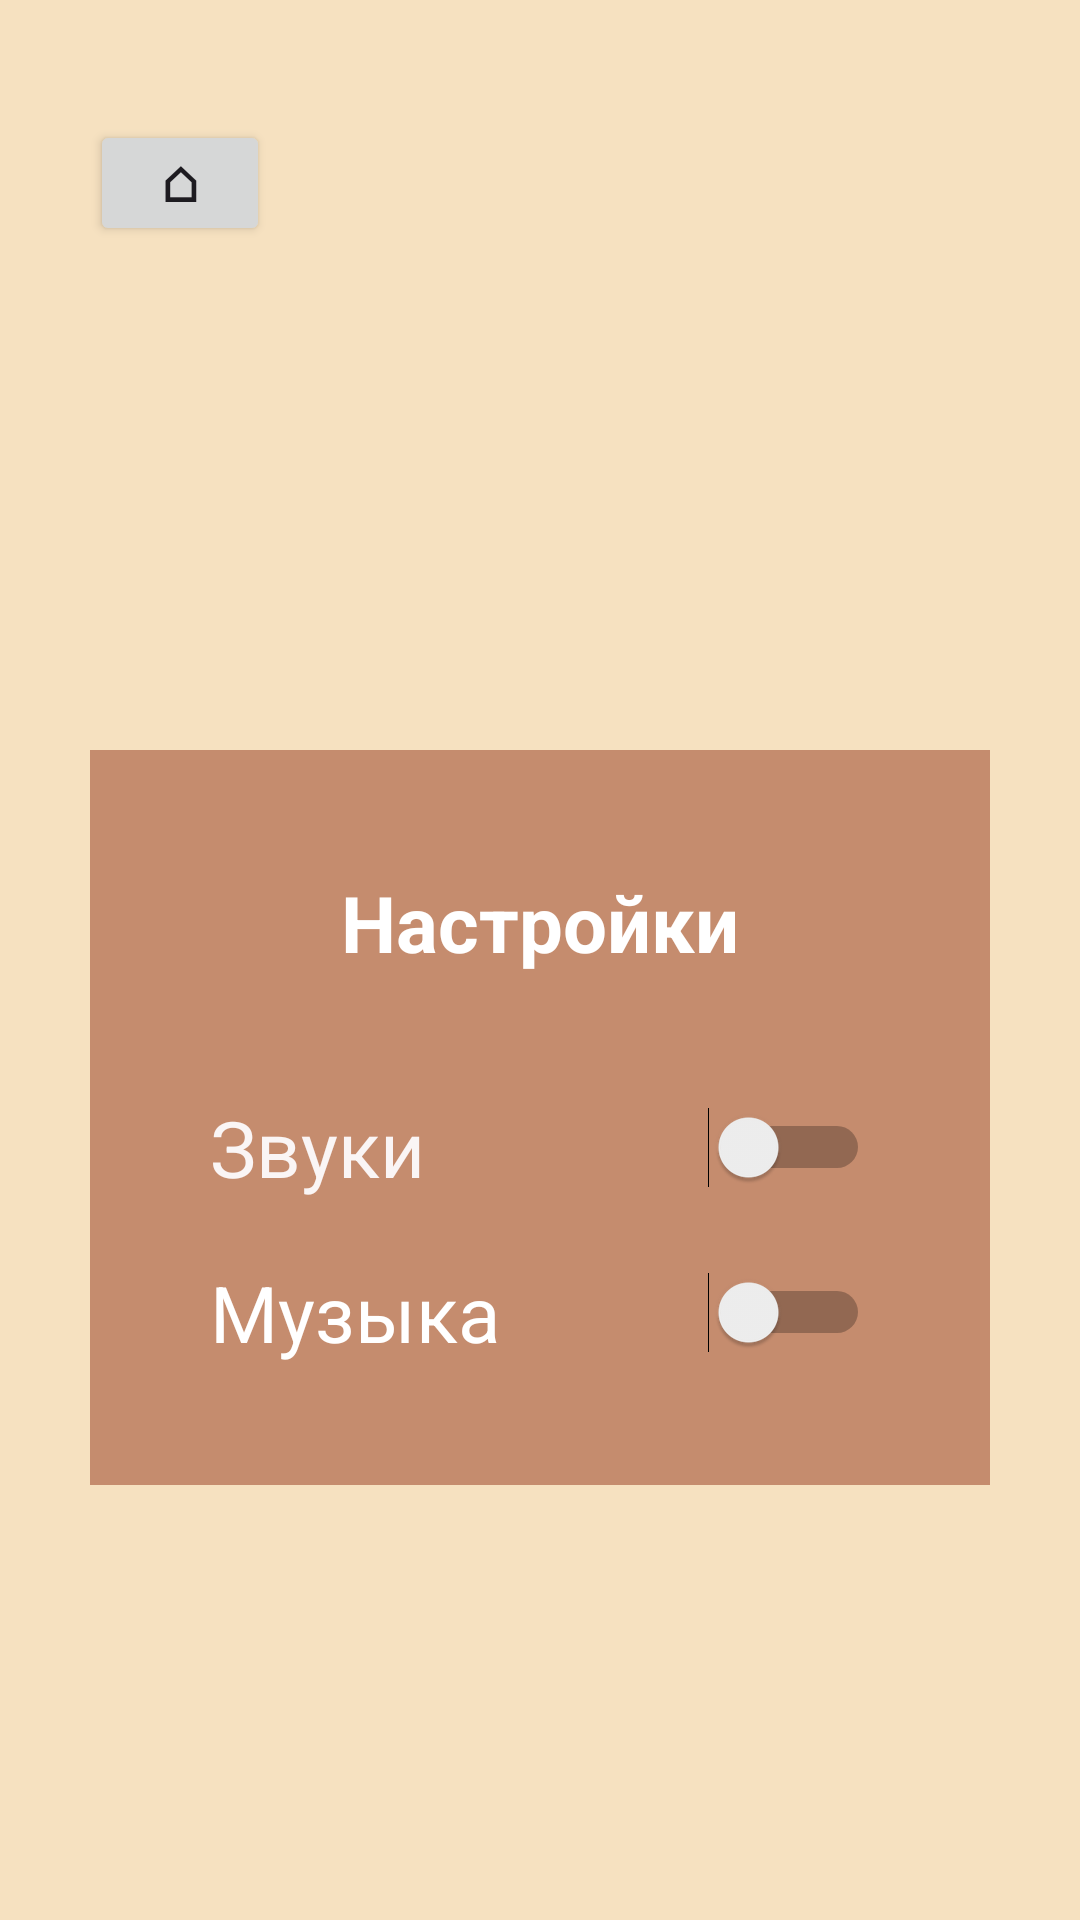

Produce the Android XML layout that renders to this screen, including the resource entries it uses.
<!-- AndroidManifest.xml: application theme Theme.Game2048 -->
<!-- res/layout/activity_settings.xml -->
<?xml version="1.0" encoding="utf-8"?>
<androidx.constraintlayout.widget.ConstraintLayout xmlns:android="http://schemas.android.com/apk/res/android"
    xmlns:app="http://schemas.android.com/apk/res-auto"
    xmlns:tools="http://schemas.android.com/tools"
    android:id="@+id/main"
    android:layout_width="match_parent"
    android:layout_height="match_parent"
    android:background="#F6E1C0"
    tools:context=".SettingsActivity">

    <Button
        android:id="@+id/btnMenu3"
        android:layout_width="60dp"
        android:layout_height="42dp"
        android:layout_marginStart="30dp"
        android:layout_marginTop="40dp"
        android:text="⌂"
        android:textSize="16sp"
        android:textStyle="bold"
        app:layout_constraintStart_toStartOf="parent"
        app:layout_constraintTop_toTopOf="parent" />

    <LinearLayout
        android:layout_width="300dp"
        android:layout_height="wrap_content"
        android:layout_marginTop="250dp"
        android:background="#C58C6E"
        android:orientation="vertical"
        app:layout_constraintEnd_toEndOf="parent"
        app:layout_constraintStart_toStartOf="parent"
        app:layout_constraintTop_toTopOf="parent">

        <TextView
            android:id="@+id/statisticsLayout"
            android:layout_width="match_parent"
            android:layout_height="wrap_content"
            android:layout_gravity="center"
            android:layout_marginTop="40dp"
            android:gravity="center"
            android:text="Настройки"
            android:textColor="#FFFFFF"
            android:textSize="26sp"
            android:textStyle="bold" />

        <Switch
            android:id="@+id/switchSound"
            android:layout_width="match_parent"
            android:layout_height="wrap_content"
            android:layout_marginLeft="40dp"
            android:layout_marginTop="40dp"
            android:layout_marginRight="40dp"
            android:text="Звуки   "
            android:textColor="#FAF5F5"
            android:textSize="26sp" />

        <Switch
            android:id="@+id/switchMusic"
            android:layout_width="match_parent"
            android:layout_height="wrap_content"
            android:layout_marginLeft="40dp"
            android:layout_marginTop="20dp"
            android:layout_marginRight="40dp"
            android:layout_marginBottom="40dp"
            android:text="Музыка"
            android:textColor="#FFFFFF"
            android:textSize="26sp" />

    </LinearLayout>

</androidx.constraintlayout.widget.ConstraintLayout>
<!-- resources referenced by this layout -->
<resources>
  <style name="Theme.Game2048" parent="Base.Theme.Game2048" />
  <style name="Base.Theme.Game2048" parent="Theme.Material3.DayNight.NoActionBar">
          
          <item name="colorPrimary">#999F6D</item>
      </style>
</resources>
